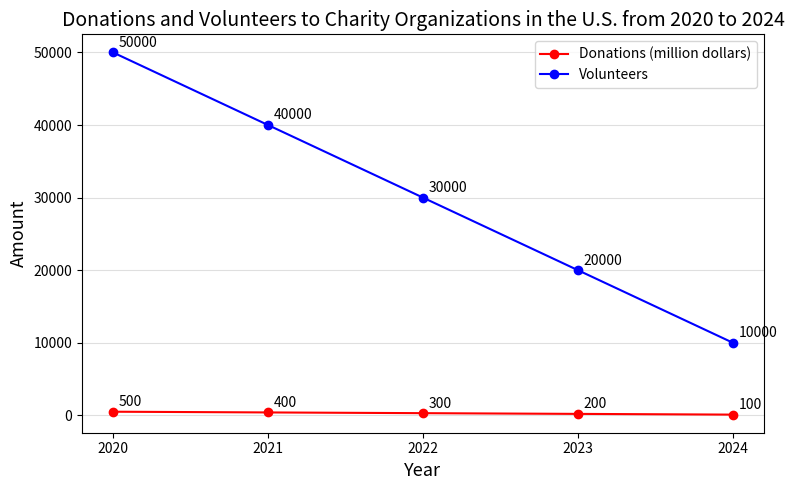

Write the Python code that produced this figure. (Note: this script raises an exception after producing the figure.)

import matplotlib.pyplot as plt
fig = plt.figure(figsize=(8,5))
ax = fig.add_subplot()
x = ['2020','2021','2022','2023','2024']
y1 = [500,400,300,200,100]
y2 = [50000,40000,30000,20000,10000]
ax.plot(x, y1, marker='o', color='red', label='Donations (million dollars)')
ax.plot(x, y2, marker='o', color='blue', label='Volunteers')
ax.set_xlabel('Year', fontsize=13)
ax.set_ylabel('Amount', fontsize=13)
ax.set_title('Donations and Volunteers to Charity Organizations in the U.S. from 2020 to 2024', fontsize=14)
ax.set_xticks(x)
ax.grid(axis='y', alpha=0.4)
for x_,y1_,y2_ in zip(x,y1,y2):
    ax.annotate(f'{y1_}',xy=(x_,y1_), xytext=(4,4), textcoords='offset points')
    ax.annotate(f'{y2_}',xy=(x_,y2_), xytext=(4,4), textcoords='offset points')
ax.legend()
plt.tight_layout()
plt.savefig('line chart/png/39.png')
plt.clf()
